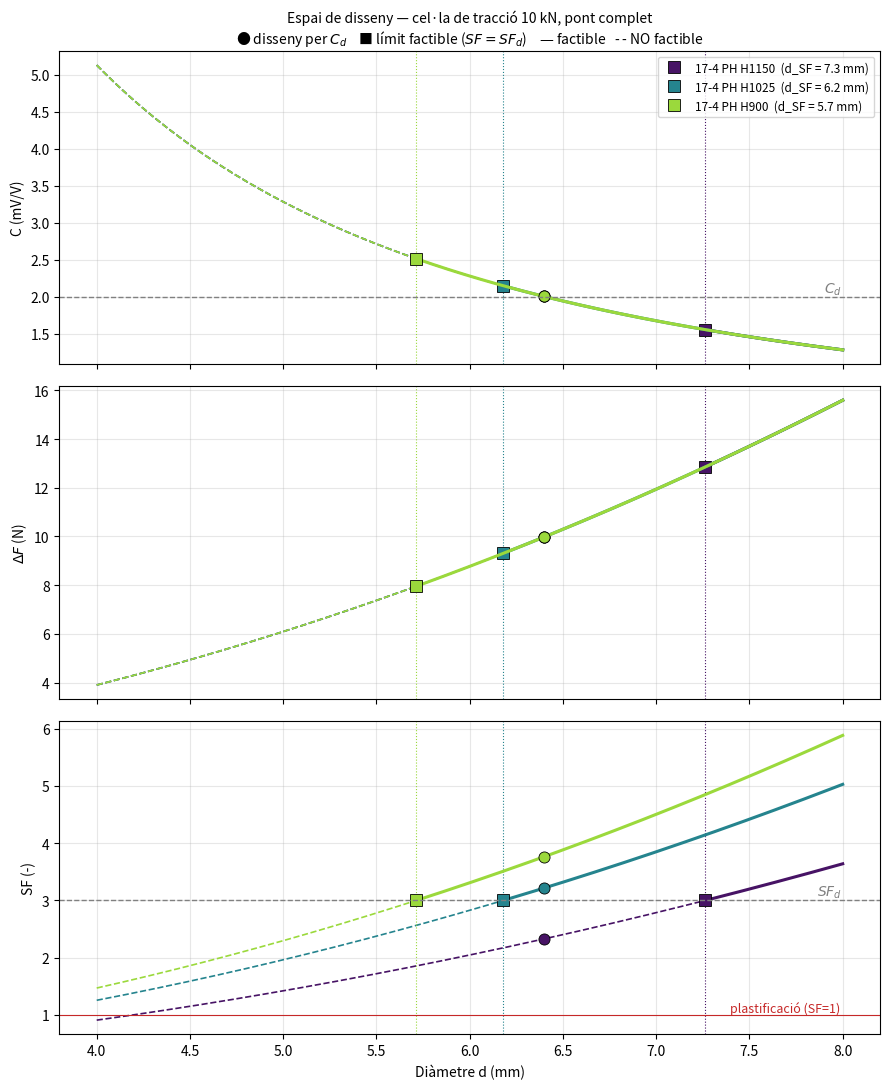
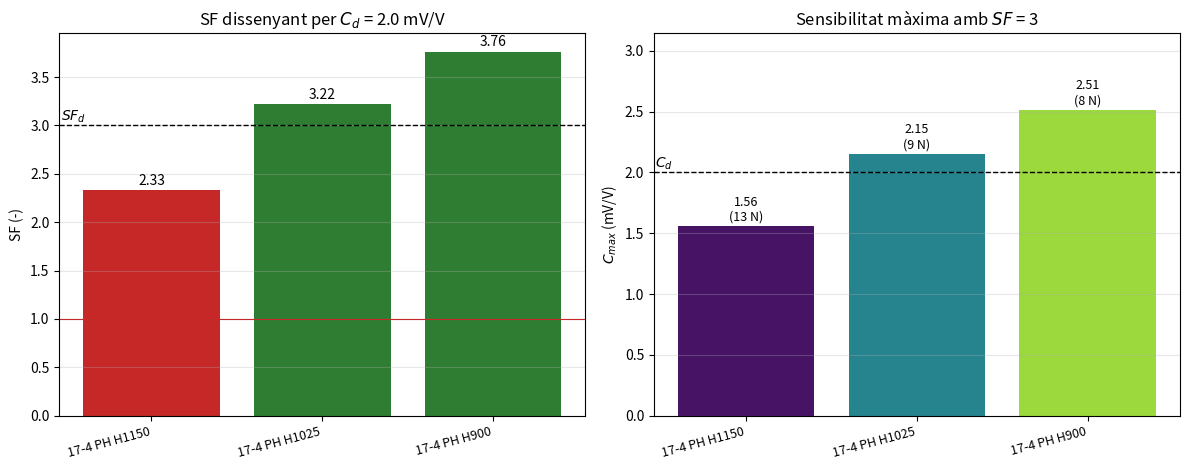

Reproduce these figures in Python, in order.
# %%% Disseny de una cel·la càrrega a tracció
# %%% J.A. Mayugo 8/01/2022

import numpy as np
import matplotlib.pyplot as plt


# %% Dades del material
# Valors típics (no de certificat). Sy: límit elàstic 0,2 %
materials = {
    # 'inox_austenitic': {'nom': 'Inox austenític (304/316, recuit)',
    #                     'E': 190e3, 'nu': 0.29, 'Sy': 240},
    '17-4PH_H1150':    {'nom': '17-4 PH H1150',
                        'E': 197e3, 'nu': 0.27, 'Sy': 724},
    '17-4PH_H1025':    {'nom': '17-4 PH H1025',
                        'E': 197e3, 'nu': 0.27, 'Sy': 1000},
    '17-4PH_H900':     {'nom': '17-4 PH H900',
                        'E': 197e3, 'nu': 0.27, 'Sy': 1170},
}

materials_a_provar = list(materials)     # tots; o p.ex. ['17-4PH_H1025']


# %% Dades problema
F = 10e3            # N, força nominal / rang

C_d = 2e-3          # V/V, sensibilitat del sensor desitjada

pont = 'complet'    # 'mig'     : 2 galgues longitudinals
                    # 'complet' : 2 longitudinals + 2 transversals (Poisson)

K = 2               # -  , factor de galga
Vo_Vi_sens = 2e-6   # V/V, sensibilitat de l'equip (+-)

SF_d = 3            # -  , SF estàtic mínim

inc = 0.1           # mm, arrodoniment de la geometria
verbose = False     # True per veure les iteracions de la bisecció


# %% Funcions emprades

def factor_pont(nu, pont):
    #% Relació eps_wheastone / eps_x segons la configuració del pont
    if pont == 'mig':
        return 2                    # ε1 + ε3 (2 longitudinals)
    elif pont == 'complet':
        return 2*(1 + nu)           # ε1 - ε2 + ε3 - ε4 = 2εx - 2εy
    raise ValueError(f"pont desconegut: {pont}")


def C_trial(d, F, E, nu, Sy, SF_d, Vo_Vi_sens, K, pont):
    #% Càlcul de la sensibilitat del disseny
    #% Input:    d (mm, diàmetre), F (N, força), E i nu (prop. elàstiques),
    #%           Sy i SF_d (prop. resistència), Vo_Vi_sens i K (extensiometria),
    #%           pont ('mig' o 'complet')
    #% Output:   C (V/V, sensibilitat del sensor)
    #%           sens_F_e (N, sensibilitat en força del disseny)
    #%           SF_e (factor seguretat)
    #%           factible (bool)
    #% Accepta d escalar o vector (numpy)

    A = np.pi*d**2/4                # % àrea
    sig = F/A                       # % tensió longitudinal (uniaxial)
    eps_x = sig/E                   # % longitudinal
    eps_wheastone = factor_pont(nu, pont)*eps_x
    C = K/4*eps_wheastone           # % V/V, sensibilitat del sensor
    sens_F_e = Vo_Vi_sens/C*F       # % N, força mínima detectable

    SF_e = Sy/sig                   # factor de seguretat
    factible = SF_e >= SF_d
    return C, sens_F_e, SF_e, factible


def biseccio_C(C_d, F, E, nu, Sy, SF_d, Vo_Vi_sens, K, pont,
               d_min=1, d_max=1000, tol=1e-3, max_iter=100, verbose=False):
    #% Diàmetre que dona C = C_d (bisecció; C decreix amb d)
    C, cont = 0, 0
    while np.abs(C_d - C) > tol*C_d and cont < max_iter:
        cont += 1
        d = (d_min + d_max)/2
        C, sF, SF, ok = C_trial(d, F, E, nu, Sy, SF_d, Vo_Vi_sens, K, pont)
        if C >= C_d:                # C massa gran → d massa petit
            d_min = d
        else:
            d_max = d
        if verbose:
            print(f'   # iter. {cont}: d = {d:.3f} mm | C = {C*1e3:.3f} mV/V | '
                  f'ΔF = {sF:.1f} N | SF = {SF:.2f}')
    return d, cont


def txt_factible(ok):
    return 'disseny factible' if ok else 'disseny NO factible'


# %% Càlcul per a cada material

print(f'Cel·la de tracció: F = {F/1e3:.0f} kN, C_d = {C_d*1e3:.2f} mV/V, '
      f'pont {pont}, SF_d = {SF_d}\n')

resultats = {}
for clau in materials_a_provar:
    mat = materials[clau]
    E, nu, Sy = mat['E'], mat['nu'], mat['Sy']
    args = (F, E, nu, Sy, SF_d, Vo_Vi_sens, K, pont)

    # Deformació necessària per a C_d
    eps_req = 4/K*C_d/factor_pont(nu, pont)

    # (1) Diàmetre que dona C_d, arrodonit a 'inc' per sota (C ≥ C_d)
    d_C, cont = biseccio_C(C_d, *args, verbose=verbose)
    d_C = np.floor(d_C/inc)*inc
    C, sF, SF, ok = C_trial(d_C, *args)

    # (2) Límit factible: diàmetre mínim que compleix SF_d
    d_SF = np.sqrt(4*F*SF_d/(np.pi*Sy))
    C_max, sF_max, _, _ = C_trial(d_SF, *args)

    resultats[clau] = dict(nom=mat['nom'], E=E, nu=nu, Sy=Sy, eps_req=eps_req,
                           d_C=d_C, C=C, sF=sF, SF=SF, ok=ok, cont=cont,
                           d_SF=d_SF, C_max=C_max, sF_max=sF_max)

    print(f"── {mat['nom']}  (E = {E/1e3:.0f} GPa, ν = {nu}, Sy = {Sy} MPa)")
    print(f'   Deformació necessària per a C_d: {eps_req*1e6:.0f} µε '
          f'(admissible amb SF_d: {Sy/E/SF_d*1e6:.0f} µε)')
    print(f'   Disseny per C_d  : d = {d_C:.1f} mm | C = {C*1e3:.3f} mV/V | '
          f'ΔF = {sF:.1f} N | {np.floor(F/sF):.0f} mesures | '
          f'SF = {SF:.2f} ({txt_factible(ok)}) [{cont} iter.]')
    if not ok:
        print('   ' + '!'*57)
        print(f'   ATENCIÓ: σ = {F/(np.pi*d_C**2/4):.0f} MPa > Sy/SF_d = '
              f'{Sy/SF_d:.0f} MPa')
        print('   ' + '!'*57)
    print(f'   Límit factible   : d_min = {d_SF:.2f} mm | C_max = '
          f'{C_max*1e3:.3f} mV/V | ΔF = {sF_max:.1f} N | '
          f'{np.floor(F/sF_max):.0f} mesures\n')


# %% Taula resum

print(f"{'Material':<34}{'d_C (mm)':>9}{'SF':>7}{'':>4}"
      f"{'d_SF (mm)':>10}{'C_max':>8}{'ΔF_max':>8}")
print('-'*80)
for r in resultats.values():
    print(f"{r['nom']:<34}{r['d_C']:>9.1f}{r['SF']:>7.2f}"
          f"{'✓' if r['ok'] else '✗':>4}{r['d_SF']:>10.2f}"
          f"{r['C_max']*1e3:>8.3f}{r['sF_max']:>8.1f}")
print('(C_max en mV/V, ΔF_max en N)')


# %% Gràfic 1: espai de disseny en funció del diàmetre (tots els materials)
#    Traç continu = zona factible (SF ≥ SF_d); traç discontinu = NO factible

colors = plt.cm.viridis(np.linspace(0.05, 0.85, len(resultats)))
d_v = np.linspace(4, 8, 500)                             # mm

fig, axs = plt.subplots(3, 1, figsize=(9, 11), sharex=True)

for (clau, r), col in zip(resultats.items(), colors):
    C_v, sF_v, SF_v, ok_v = C_trial(d_v, F, r['E'], r['nu'], r['Sy'], SF_d,
                                    Vo_Vi_sens, K, pont)
    for ax, y in zip(axs, (C_v*1e3, sF_v, SF_v)):
        ax.plot(d_v, np.where(ok_v, y, np.nan), color=col, lw=2.2)
        ax.plot(d_v, np.where(~ok_v, y, np.nan), color=col, lw=1.2, ls='--')
        ax.axvline(r['d_SF'], color=col, lw=0.8, ls=':')

    # Punt de disseny per C_d (cercle) i límit factible (quadrat)
    mk = dict(color=col, ms=8, mec='k', mew=0.6)
    axs[0].plot(r['d_C'], r['C']*1e3, 'o', **mk)
    axs[0].plot(r['d_SF'], r['C_max']*1e3, 's', **mk,
                label=f"{r['nom']}  (d_SF = {r['d_SF']:.1f} mm)")
    axs[1].plot(r['d_C'], r['sF'], 'o', **mk)
    axs[1].plot(r['d_SF'], r['sF_max'], 's', **mk)
    axs[2].plot(r['d_C'], r['SF'], 'o', **mk)
    axs[2].plot(r['d_SF'], SF_d, 's', **mk)

axs[0].axhline(C_d*1e3, color='gray', ls='--', lw=1)
axs[0].text(d_v[-1], C_d*1e3, '$C_d$ ', va='bottom', ha='right', color='gray')
axs[0].set_ylabel('C (mV/V)')
axs[0].set_title(f'Espai de disseny — cel·la de tracció {F/1e3:.0f} kN, '
                 f'pont {pont}\n● disseny per $C_d$    ■ límit factible '
                 f'($SF = SF_d$)    — factible   - - NO factible', fontsize=10)
axs[0].legend(loc='upper right', fontsize=8.5)

axs[1].set_ylabel(r'$\Delta F$ (N)')

axs[2].axhline(SF_d, color='gray', ls='--', lw=1)
axs[2].text(d_v[-1], SF_d, '$SF_d$ ', va='bottom', ha='right', color='gray')
axs[2].axhline(1, color='#c62828', lw=0.8)
axs[2].text(d_v[-1], 1, 'plastificació (SF=1) ', va='bottom', ha='right',
            color='#c62828', fontsize=9)
axs[2].set_ylabel('SF (-)')
axs[2].set_xlabel('Diàmetre d (mm)')

for ax in axs:
    ax.grid(alpha=0.3)

plt.tight_layout()
plt.savefig('espai_disseny_materials.png', dpi=150)


# %% Gràfic 2: comparativa de materials

noms = [r['nom'] for r in resultats.values()]
x = np.arange(len(noms))

fig2, (ax1, ax2) = plt.subplots(1, 2, figsize=(12, 4.8))

# (a) SF obtingut dissenyant per C_d
SF_vals = [r['SF'] for r in resultats.values()]
bars = ax1.bar(x, SF_vals, color=['#2e7d32' if r['ok'] else '#c62828'
                                  for r in resultats.values()])
ax1.axhline(SF_d, color='k', ls='--', lw=1)
ax1.text(-0.55, SF_d, ' $SF_d$', va='bottom', ha='left')
ax1.axhline(1, color='#c62828', lw=0.8)
ax1.bar_label(bars, fmt='%.2f', padding=2)
ax1.set_xticks(x, noms, rotation=15, ha='right', fontsize=9)
ax1.set_ylabel('SF (-)')
ax1.set_title(f'SF dissenyant per $C_d$ = {C_d*1e3:.1f} mV/V')

# (b) C màxima que permet el SF exigit
Cmax_vals = [r['C_max']*1e3 for r in resultats.values()]
bars = ax2.bar(x, Cmax_vals, color=colors)
ax2.axhline(C_d*1e3, color='k', ls='--', lw=1)
ax2.text(-0.55, C_d*1e3, ' $C_d$', va='bottom', ha='left')
ax2.bar_label(bars, labels=[f"{c:.2f}\n({r['sF_max']:.0f} N)"
                            for c, r in zip(Cmax_vals, resultats.values())],
              padding=2, fontsize=9)
ax2.set_xticks(x, noms, rotation=15, ha='right', fontsize=9)
ax2.set_ylabel('$C_{max}$ (mV/V)')
ax2.set_ylim(0, max(Cmax_vals)*1.25)
ax2.set_title(f'Sensibilitat màxima amb $SF$ = {SF_d}')

for ax in (ax1, ax2):
    ax.grid(axis='y', alpha=0.3)

plt.tight_layout()
plt.savefig('comparativa_materials.png', dpi=150)
plt.show()
